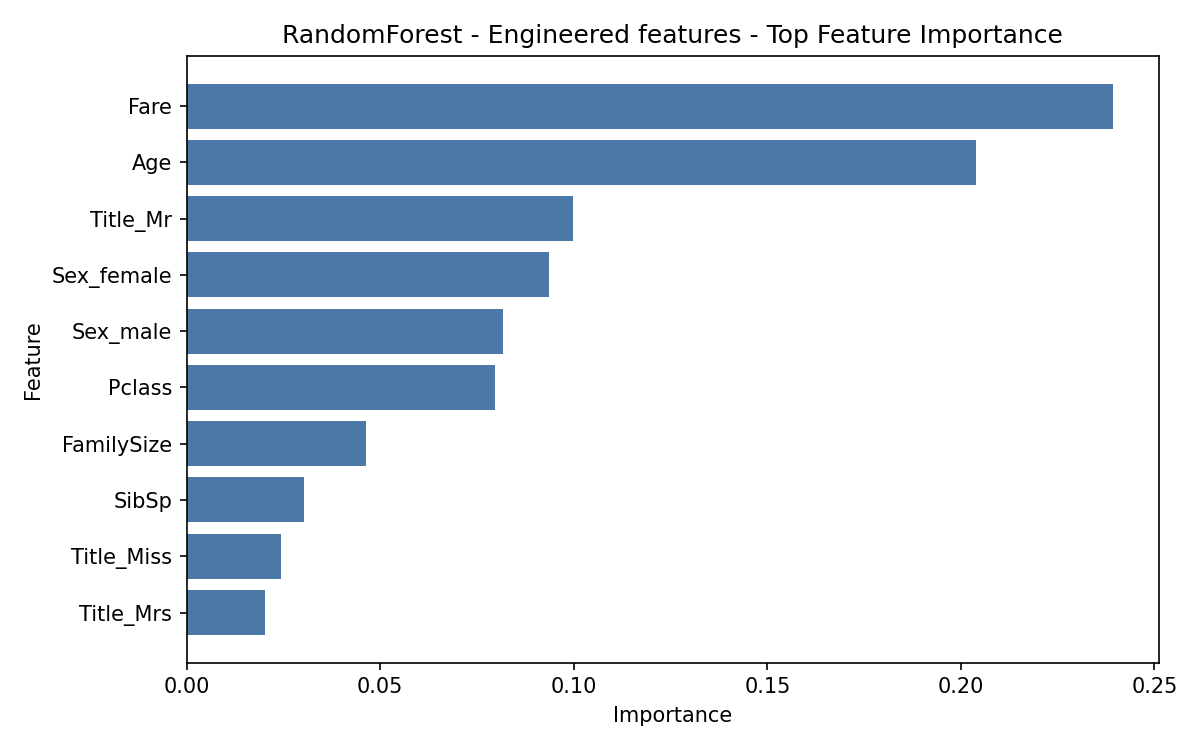

Values plotted in this chart, from the file beside it:
feature, importance
Fare, 0.2392
Age, 0.2038
Title_Mr, 0.0998
Sex_female, 0.09348
Sex_male, 0.08181
Pclass, 0.07958
FamilySize, 0.04626
SibSp, 0.03031
Title_Miss, 0.02447
Title_Mrs, 0.02024
Parch, 0.02015
Embarked_S, 0.01556
IsAlone, 0.01142
Embarked_C, 0.01127
Title_Master, 0.009878
Embarked_Q, 0.006931
Title_Rare, 0.005797
Title_the Countess, 0.0
